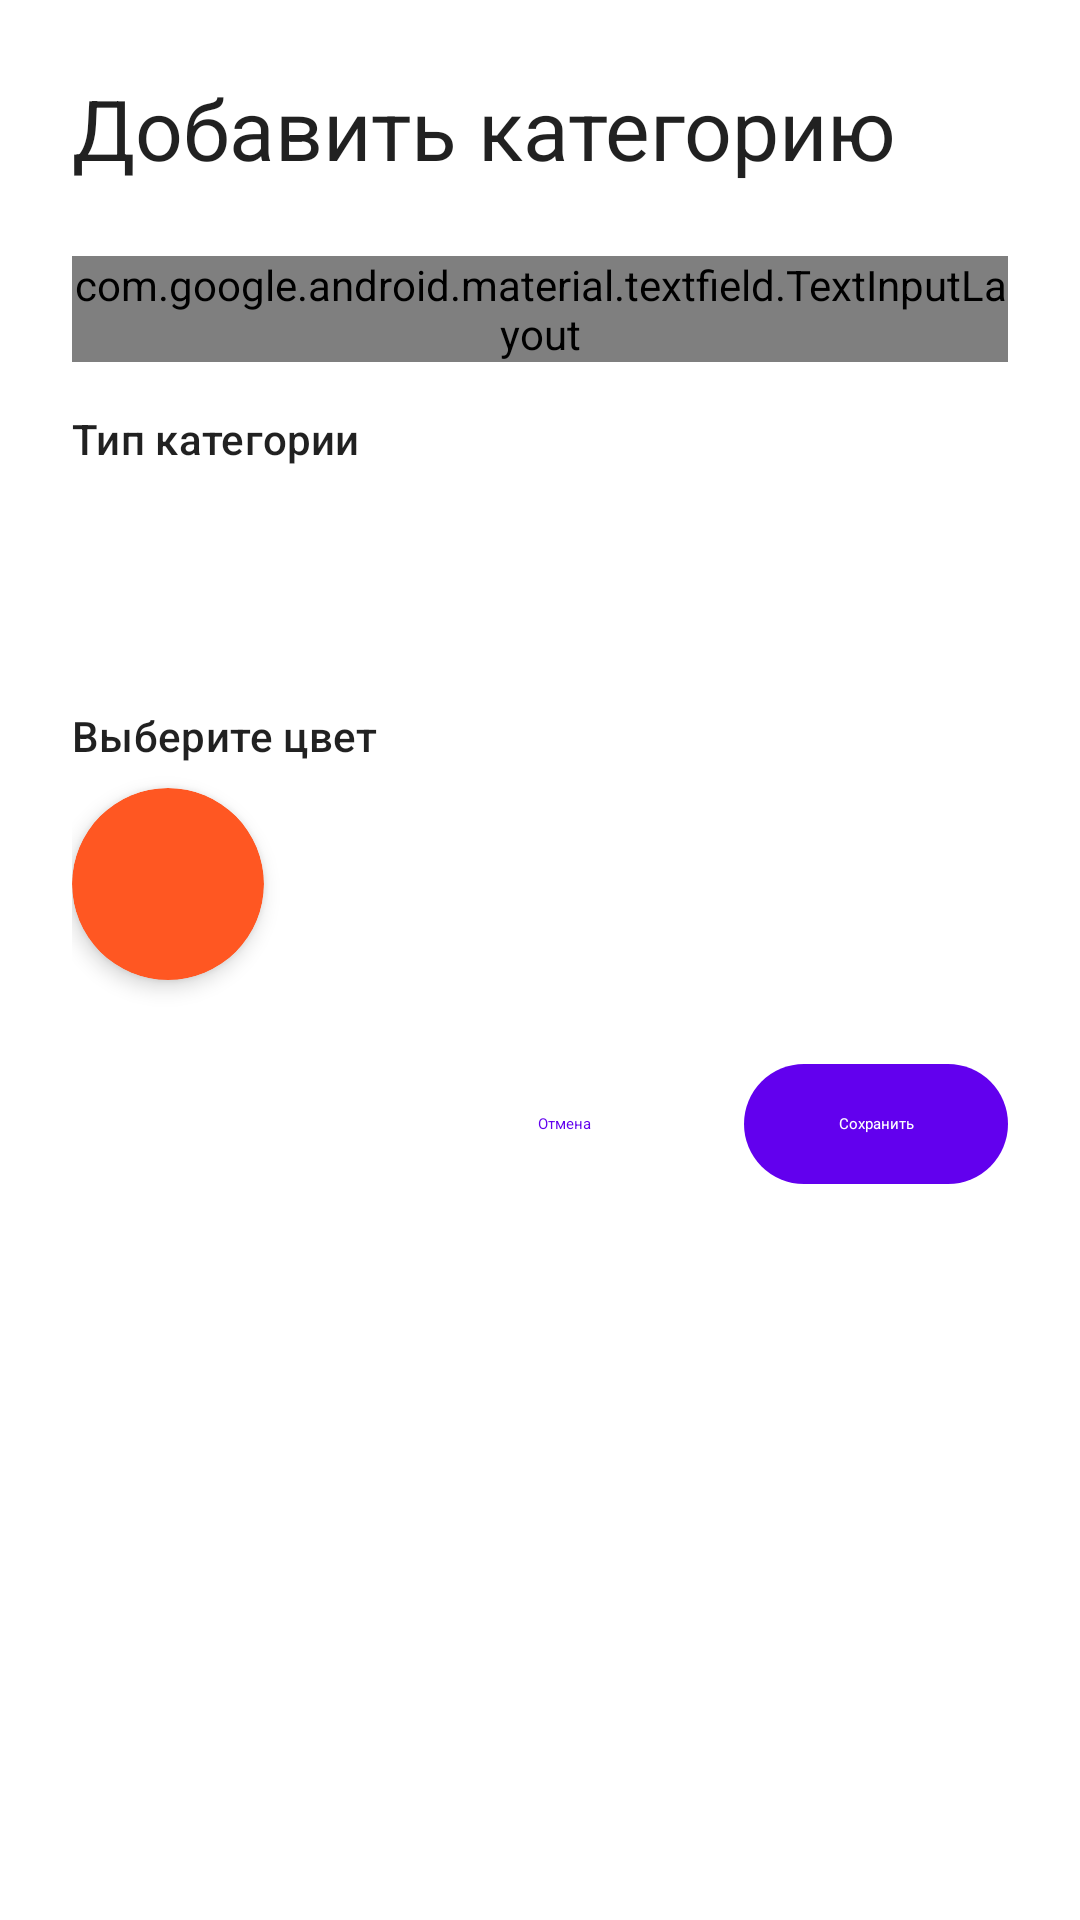

Write the Android layout XML for this screen, with the resource values it uses.
<!-- AndroidManifest.xml: application theme Theme.FinancialLiteracy -->
<!-- res/layout/fragment_add_category.xml -->
<?xml version="1.0" encoding="utf-8"?>
<ScrollView xmlns:android="http://schemas.android.com/apk/res/android"
    xmlns:app="http://schemas.android.com/apk/res-auto"
    xmlns:tools="http://schemas.android.com/tools"
    android:layout_width="match_parent"
    android:layout_height="match_parent"
    android:background="?attr/colorSurface"
    tools:context=".ui.category.AddCategoryFragment">

    <LinearLayout
        android:layout_width="match_parent"
        android:layout_height="wrap_content"
        android:orientation="vertical"
        android:padding="24dp">

        <TextView
            android:layout_width="match_parent"
            android:layout_height="wrap_content"
            android:text="Добавить категорию"
            android:textAppearance="@style/TextAppearance.Material3.HeadlineMedium"
            android:layout_marginBottom="24dp"/>

        <com.google.android.material.textfield.TextInputLayout
            android:layout_width="match_parent"
            android:layout_height="wrap_content"
            android:layout_marginBottom="16dp"
            style="@style/Widget.Material3.TextInputLayout.OutlinedBox"
            android:hint="Название категории">

            <com.google.android.material.textfield.TextInputEditText
                android:id="@+id/categoryNameEditText"
                android:layout_width="match_parent"
                android:layout_height="wrap_content"
                android:inputType="text"
                android:maxLines="1" />
        </com.google.android.material.textfield.TextInputLayout>

        <TextView
            android:layout_width="match_parent"
            android:layout_height="wrap_content"
            android:text="Тип категории"
            android:textAppearance="@style/TextAppearance.Material3.LabelLarge"
            android:layout_marginBottom="8dp"/>

        <com.google.android.material.card.MaterialCardView
            android:layout_width="match_parent"
            android:layout_height="wrap_content"
            android:layout_marginBottom="16dp"
            app:cardElevation="0dp"
            app:strokeWidth="1dp"
            app:strokeColor="?attr/colorOutline"
            app:cardCornerRadius="12dp">

            <Spinner
                android:id="@+id/categoryTypeSpinner"
                android:layout_width="match_parent"
                android:layout_height="wrap_content"
                android:padding="12dp"
                android:minHeight="56dp"
                android:background="@null"/>
        </com.google.android.material.card.MaterialCardView>

        <TextView
            android:layout_width="match_parent"
            android:layout_height="wrap_content"
            android:text="Выберите цвет"
            android:textAppearance="@style/TextAppearance.Material3.LabelLarge"
            android:layout_marginBottom="8dp"/>

        <com.google.android.material.card.MaterialCardView
            android:id="@+id/colorPreview"
            android:layout_width="64dp"
            android:layout_height="64dp"
            android:layout_marginBottom="24dp"
            app:cardCornerRadius="32dp"
            app:cardElevation="4dp"
            android:clickable="true"
            android:focusable="true"
            android:foreground="?attr/selectableItemBackground"
            app:cardBackgroundColor="#FF5722"/>

        
        <com.skydoves.colorpickerview.ColorPickerView
            android:id="@+id/colorPickerView"
            android:layout_width="0dp"
            android:layout_height="0dp"
            android:visibility="gone"/>

        <LinearLayout
            android:layout_width="match_parent"
            android:layout_height="wrap_content"
            android:orientation="horizontal"
            android:gravity="end">

            <com.google.android.material.button.MaterialButton
                android:id="@+id/cancelButton"
                android:layout_width="wrap_content"
                android:layout_height="wrap_content"
                android:text="Отмена"
                style="@style/Widget.Material3.Button.TextButton"
                android:layout_marginEnd="16dp"/>

            <com.google.android.material.button.MaterialButton
                android:id="@+id/saveButton"
                android:layout_width="wrap_content"
                android:layout_height="wrap_content"
                android:text="Сохранить"
                style="@style/Widget.Material3.Button"/>
        </LinearLayout>
    </LinearLayout>
</ScrollView>
<!-- resources referenced by this layout -->
<resources>
  <style name="Theme.FinancialLiteracy" parent="Theme.MaterialComponents.DayNight.DarkActionBar">
          
          <item name="colorPrimary">@color/purple_500</item>
          <item name="colorPrimaryVariant">@color/purple_700</item>
          <item name="colorOnPrimary">@color/white</item>
          
          <item name="colorSecondary">@color/teal_200</item>
          <item name="colorSecondaryVariant">@color/teal_700</item>
          <item name="colorOnSecondary">@color/black</item>
          
          <item name="android:statusBarColor">?attr/colorPrimaryVariant</item>
          
      </style>
  <color name="purple_500">#FF6200EE</color>
  <color name="purple_700">#FF3700B3</color>
  <color name="white">#FFFFFFFF</color>
  <color name="teal_200">#FF03DAC5</color>
  <color name="teal_700">#FF018786</color>
  <color name="black">#FF000000</color>
</resources>
